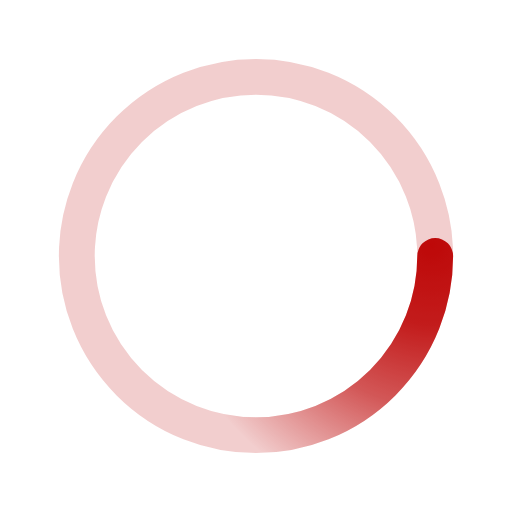
t = 0.00 s
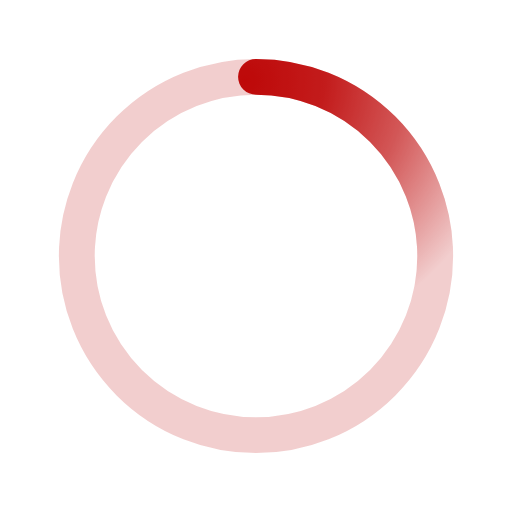
t = 0.08 s
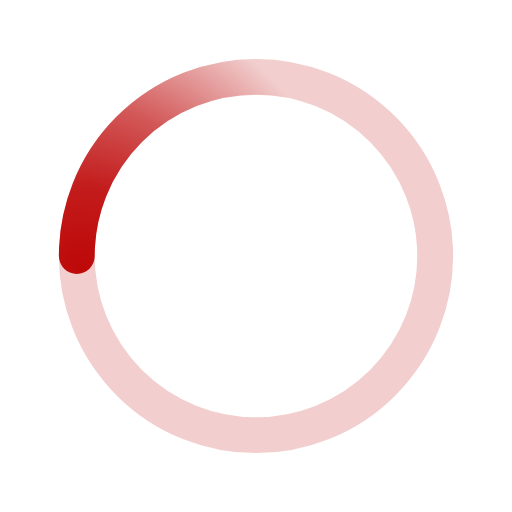
t = 0.15 s
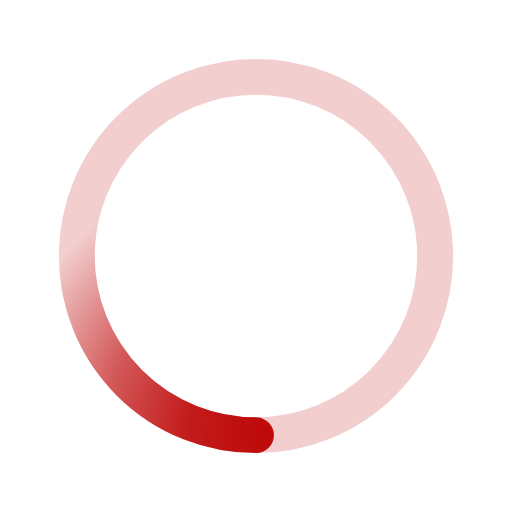
t = 0.23 s

The animated SVG that drew these frames (rendered in a browser with its animation timeline set to each time). Animation: 1 SMIL element (animateTransform=1); one cycle of 0.30 s, repeats indefinitely.

﻿<svg xmlns='http://www.w3.org/2000/svg' viewBox='0 0 200 200'><radialGradient id='a12' cx='.66' fx='.66' cy='.3125' fy='.3125' gradientTransform='scale(1.5)'><stop offset='0' stop-color='#BE0808'></stop><stop offset='.3' stop-color='#BE0808' stop-opacity='.9'></stop><stop offset='.6' stop-color='#BE0808' stop-opacity='.6'></stop><stop offset='.8' stop-color='#BE0808' stop-opacity='.3'></stop><stop offset='1' stop-color='#BE0808' stop-opacity='0'></stop></radialGradient><circle transform-origin='center' fill='none' stroke='url(#a12)' stroke-width='14' stroke-linecap='round' stroke-dasharray='200 1000' stroke-dashoffset='0' cx='100' cy='100' r='70'><animateTransform type='rotate' attributeName='transform' calcMode='spline' dur='0.3' values='360;0' keyTimes='0;1' keySplines='0 0 1 1' repeatCount='indefinite'></animateTransform></circle><circle transform-origin='center' fill='none' opacity='.2' stroke='#BE0808' stroke-width='14' stroke-linecap='round' cx='100' cy='100' r='70'></circle></svg>